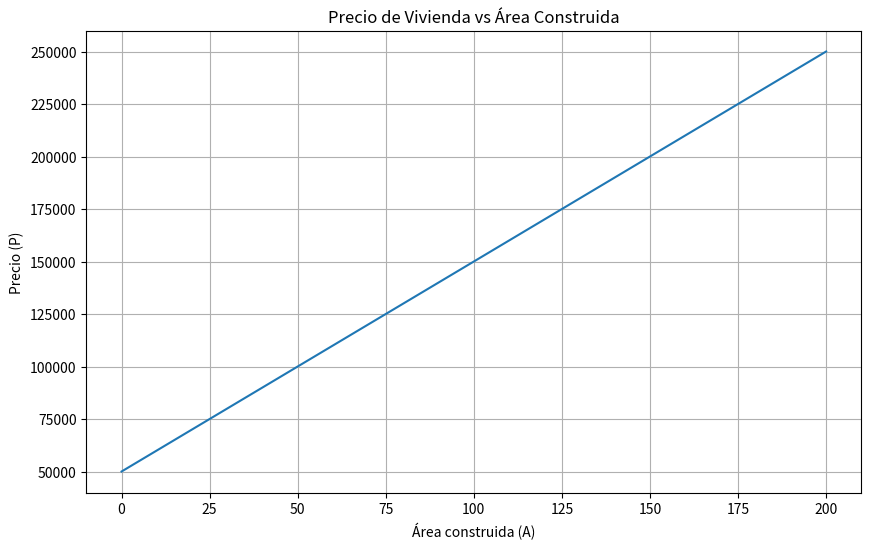
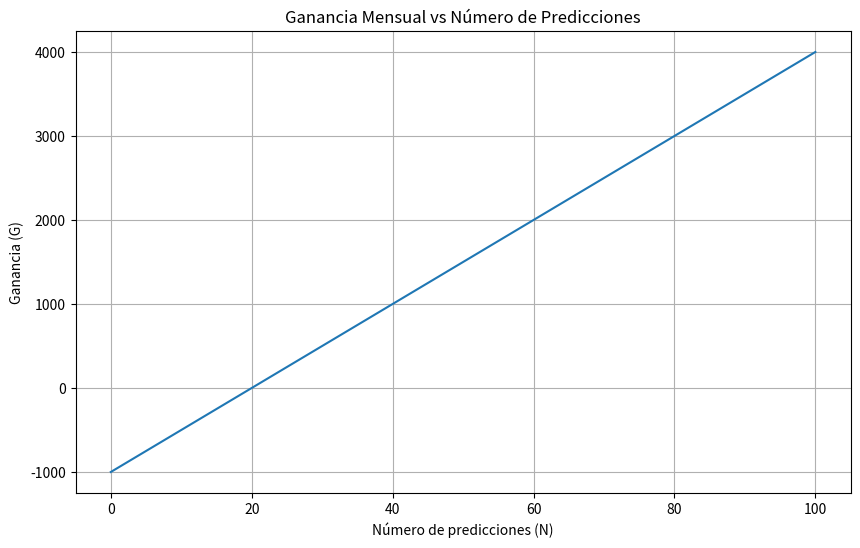
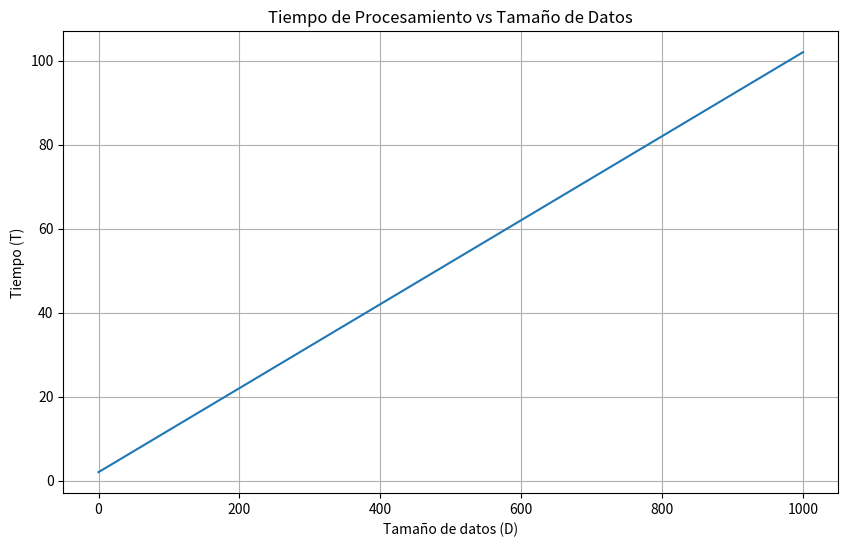
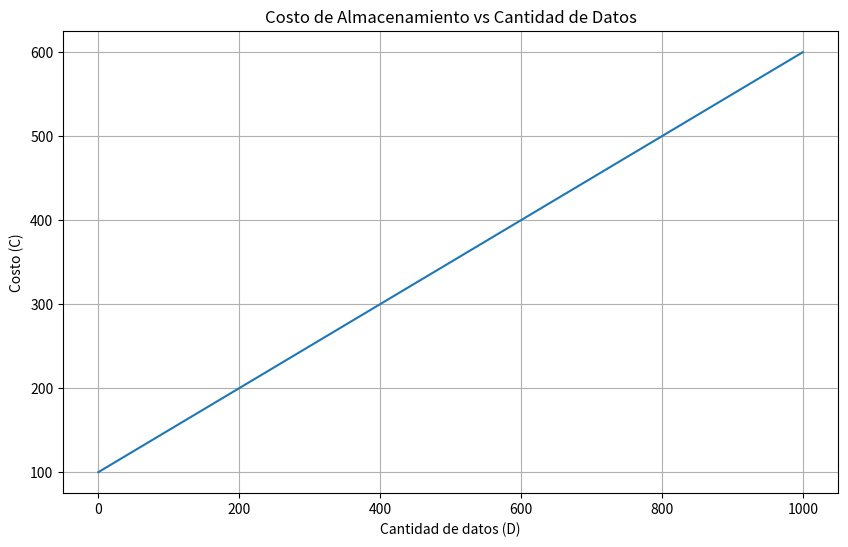
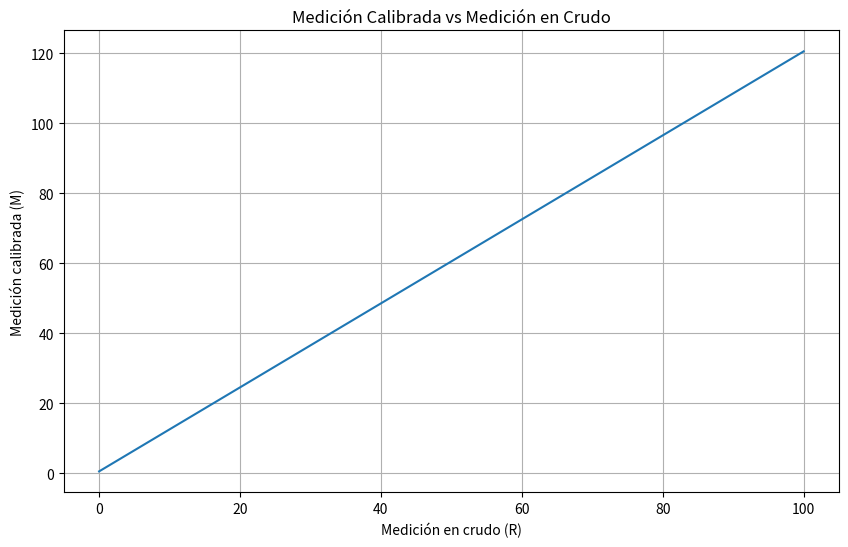
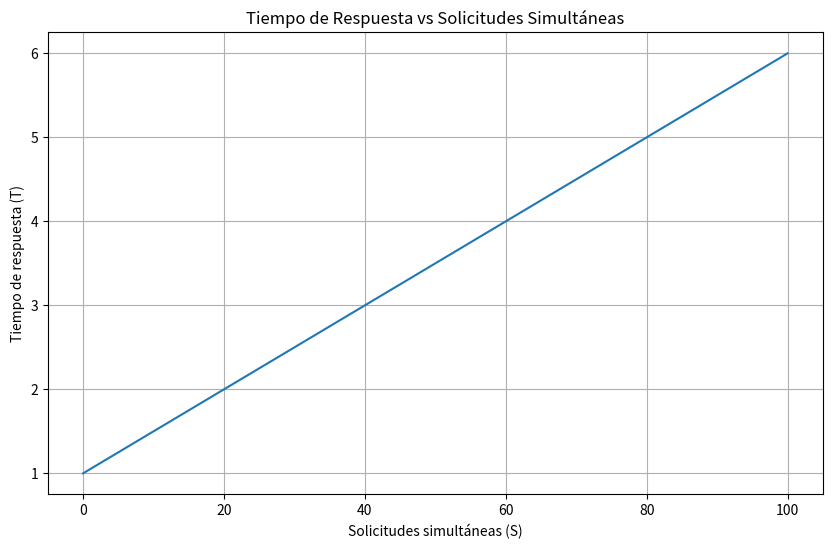
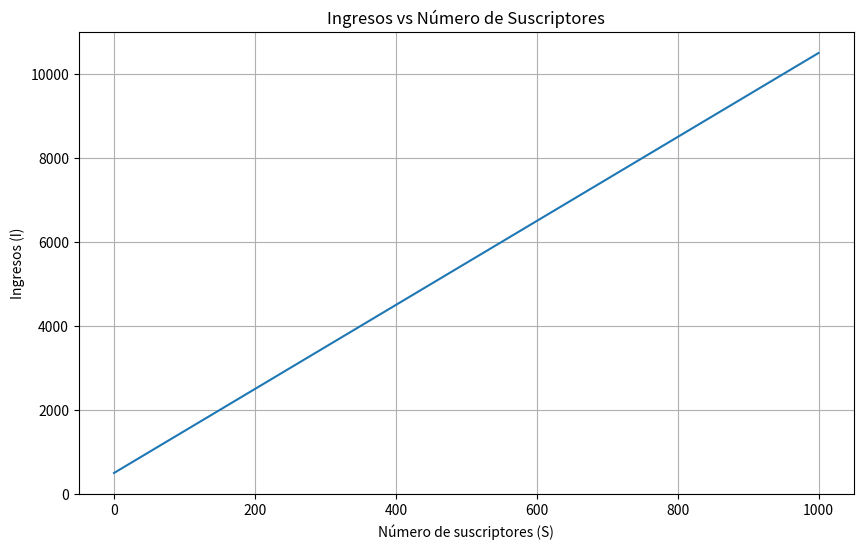
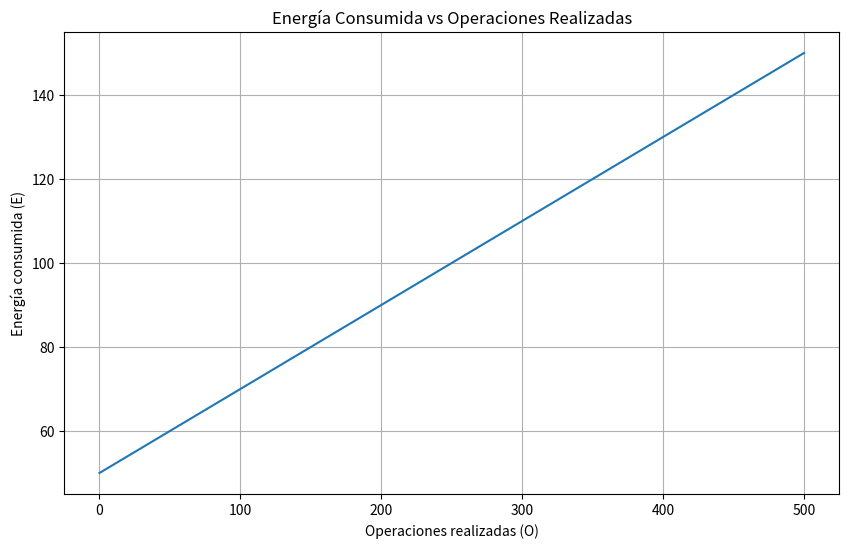
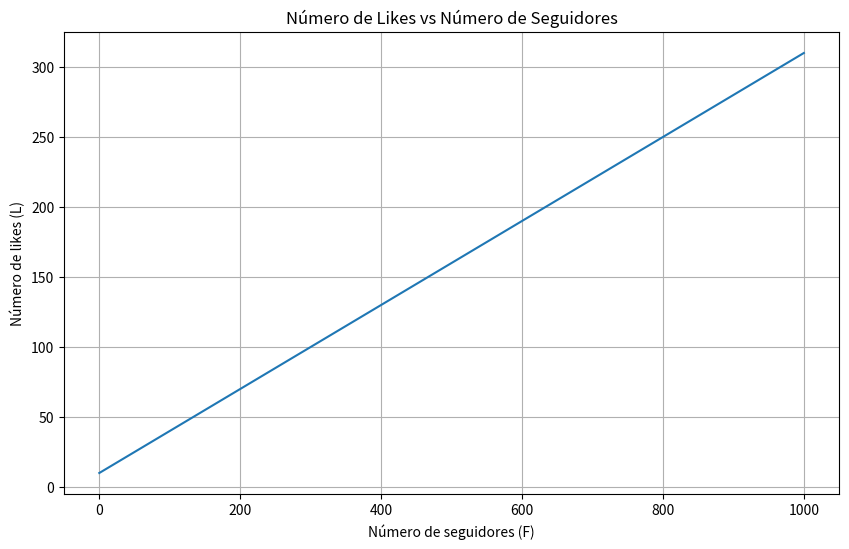
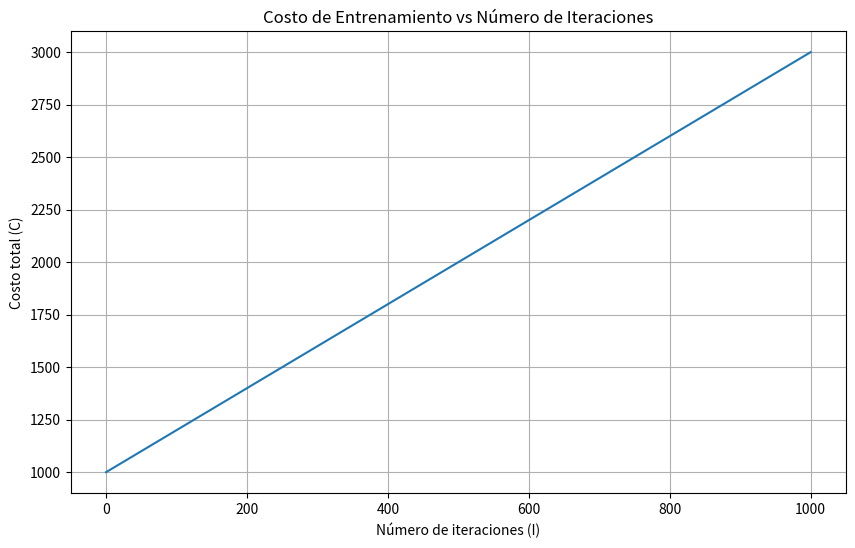

These charts were generated, in order, by the following Python code:
import matplotlib.pyplot as plt
import numpy as np

# 1. Precio de vivienda: P = mA + b
def precio_vivienda(A, m=1000, b=50000):
    return m * A + b

def graficar_precio_vivienda():
    A = np.linspace(0, 200, 100)
    P = precio_vivienda(A)
    plt.figure(figsize=(10, 6))
    plt.plot(A, P)
    plt.title('Precio de Vivienda vs Área Construida')
    plt.xlabel('Área construida (A)')
    plt.ylabel('Precio (P)')
    plt.grid(True)
    
    print("\nPrecio de vivienda para diferentes áreas:")
    for area in [50, 100, 150, 200]:
        print(f"Área: {area}m² -> Precio: ${precio_vivienda(area):,.2f}")

# 2. Ganancia mensual: G = aN - b
def ganancia_mensual(N, a=50, b=1000):
    return a * N - b

def graficar_ganancia_mensual():
    N = np.linspace(0, 100, 100)
    G = ganancia_mensual(N)
    plt.figure(figsize=(10, 6))
    plt.plot(N, G)
    plt.title('Ganancia Mensual vs Número de Predicciones')
    plt.xlabel('Número de predicciones (N)')
    plt.ylabel('Ganancia (G)')
    plt.grid(True)
    
    print("\nGanancia mensual para diferentes predicciones:")
    for pred in [20, 40, 60, 80, 100]:
        print(f"Predicciones: {pred} -> Ganancia: ${ganancia_mensual(pred):,.2f}")

# 3. Tiempo de procesamiento: T = kD + c
def tiempo_procesamiento(D, k=0.1, c=2):
    return k * D + c

def graficar_tiempo_procesamiento():
    D = np.linspace(0, 1000, 100)
    T = tiempo_procesamiento(D)
    plt.figure(figsize=(10, 6))
    plt.plot(D, T)
    plt.title('Tiempo de Procesamiento vs Tamaño de Datos')
    plt.xlabel('Tamaño de datos (D)')
    plt.ylabel('Tiempo (T)')
    plt.grid(True)
    
    print("\nTiempo de procesamiento para diferentes tamaños de datos:")
    for datos in [200, 400, 600, 800, 1000]:
        print(f"Datos: {datos} -> Tiempo: {tiempo_procesamiento(datos):.2f} segundos")

# 4. Costo de almacenamiento: C = pD + f
def costo_almacenamiento(D, p=0.5, f=100):
    return p * D + f

def graficar_costo_almacenamiento():
    D = np.linspace(0, 1000, 100)
    C = costo_almacenamiento(D)
    plt.figure(figsize=(10, 6))
    plt.plot(D, C)
    plt.title('Costo de Almacenamiento vs Cantidad de Datos')
    plt.xlabel('Cantidad de datos (D)')
    plt.ylabel('Costo (C)')
    plt.grid(True)
    
    print("\nCosto de almacenamiento para diferentes cantidades de datos:")
    for datos in [200, 400, 600, 800, 1000]:
        print(f"Datos: {datos}GB -> Costo: ${costo_almacenamiento(datos):.2f}")

# 5. Medición calibrada: M = aR + b
def medicion_calibrada(R, a=1.2, b=0.5):
    return a * R + b

def graficar_medicion_calibrada():
    R = np.linspace(0, 100, 100)
    M = medicion_calibrada(R)
    plt.figure(figsize=(10, 6))
    plt.plot(R, M)
    plt.title('Medición Calibrada vs Medición en Crudo')
    plt.xlabel('Medición en crudo (R)')
    plt.ylabel('Medición calibrada (M)')
    plt.grid(True)
    
    print("\nMedición calibrada para diferentes valores en crudo:")
    for valor in [20, 40, 60, 80, 100]:
        print(f"Valor crudo: {valor} -> Valor calibrado: {medicion_calibrada(valor):.2f}")

# 6. Tiempo de respuesta: T = mS + b
def tiempo_respuesta(S, m=0.05, b=1):
    return m * S + b

def graficar_tiempo_respuesta():
    S = np.linspace(0, 100, 100)
    T = tiempo_respuesta(S)
    plt.figure(figsize=(10, 6))
    plt.plot(S, T)
    plt.title('Tiempo de Respuesta vs Solicitudes Simultáneas')
    plt.xlabel('Solicitudes simultáneas (S)')
    plt.ylabel('Tiempo de respuesta (T)')
    plt.grid(True)
    
    print("\nTiempo de respuesta para diferentes solicitudes simultáneas:")
    for sol in [20, 40, 60, 80, 100]:
        print(f"Solicitudes: {sol} -> Tiempo: {tiempo_respuesta(sol):.2f} segundos")

# 7. Ingresos de plataforma: I = pS + b
def ingresos_plataforma(S, p=10, b=500):
    return p * S + b

def graficar_ingresos_plataforma():
    S = np.linspace(0, 1000, 100)
    I = ingresos_plataforma(S)
    plt.figure(figsize=(10, 6))
    plt.plot(S, I)
    plt.title('Ingresos vs Número de Suscriptores')
    plt.xlabel('Número de suscriptores (S)')
    plt.ylabel('Ingresos (I)')
    plt.grid(True)
    
    print("\nIngresos para diferentes números de suscriptores:")
    for susc in [200, 400, 600, 800, 1000]:
        print(f"Suscriptores: {susc} -> Ingresos: ${ingresos_plataforma(susc):,.2f}")

# 8. Energía consumida: E = kO + b
def energia_consumida(O, k=0.2, b=50):
    return k * O + b

def graficar_energia_consumida():
    O = np.linspace(0, 500, 100)
    E = energia_consumida(O)
    plt.figure(figsize=(10, 6))
    plt.plot(O, E)
    plt.title('Energía Consumida vs Operaciones Realizadas')
    plt.xlabel('Operaciones realizadas (O)')
    plt.ylabel('Energía consumida (E)')
    plt.grid(True)
    
    print("\nEnergía consumida para diferentes números de operaciones:")
    for ops in [100, 200, 300, 400, 500]:
        print(f"Operaciones: {ops} -> Energía: {energia_consumida(ops):.2f} unidades")

# 9. Número de likes: L = mF + b
def numero_likes(F, m=0.3, b=10):
    return m * F + b

def graficar_numero_likes():
    F = np.linspace(0, 1000, 100)
    L = numero_likes(F)
    plt.figure(figsize=(10, 6))
    plt.plot(F, L)
    plt.title('Número de Likes vs Número de Seguidores')
    plt.xlabel('Número de seguidores (F)')
    plt.ylabel('Número de likes (L)')
    plt.grid(True)
    
    print("\nNúmero de likes para diferentes cantidades de seguidores:")
    for seg in [200, 400, 600, 800, 1000]:
        print(f"Seguidores: {seg} -> Likes esperados: {numero_likes(seg):.2f}")

# 10. Costo de entrenamiento ML: C = pI + c
def costo_entrenamiento(I, p=2, c=1000):
    return p * I + c

def graficar_costo_entrenamiento():
    I = np.linspace(0, 1000, 100)
    C = costo_entrenamiento(I)
    plt.figure(figsize=(10, 6))
    plt.plot(I, C)
    plt.title('Costo de Entrenamiento vs Número de Iteraciones')
    plt.xlabel('Número de iteraciones (I)')
    plt.ylabel('Costo total (C)')
    plt.grid(True)
    
    print("\nCosto de entrenamiento para diferentes números de iteraciones:")
    for iter in [200, 400, 600, 800, 1000]:
        print(f"Iteraciones: {iter} -> Costo: ${costo_entrenamiento(iter):,.2f}")

# Ejecutar todas las gráficas
if __name__ == "__main__":
    graficar_precio_vivienda()
    graficar_ganancia_mensual()
    graficar_tiempo_procesamiento()
    graficar_costo_almacenamiento()
    graficar_medicion_calibrada()
    graficar_tiempo_respuesta()
    graficar_ingresos_plataforma()
    graficar_energia_consumida()
    graficar_numero_likes()
    graficar_costo_entrenamiento()
    plt.show()